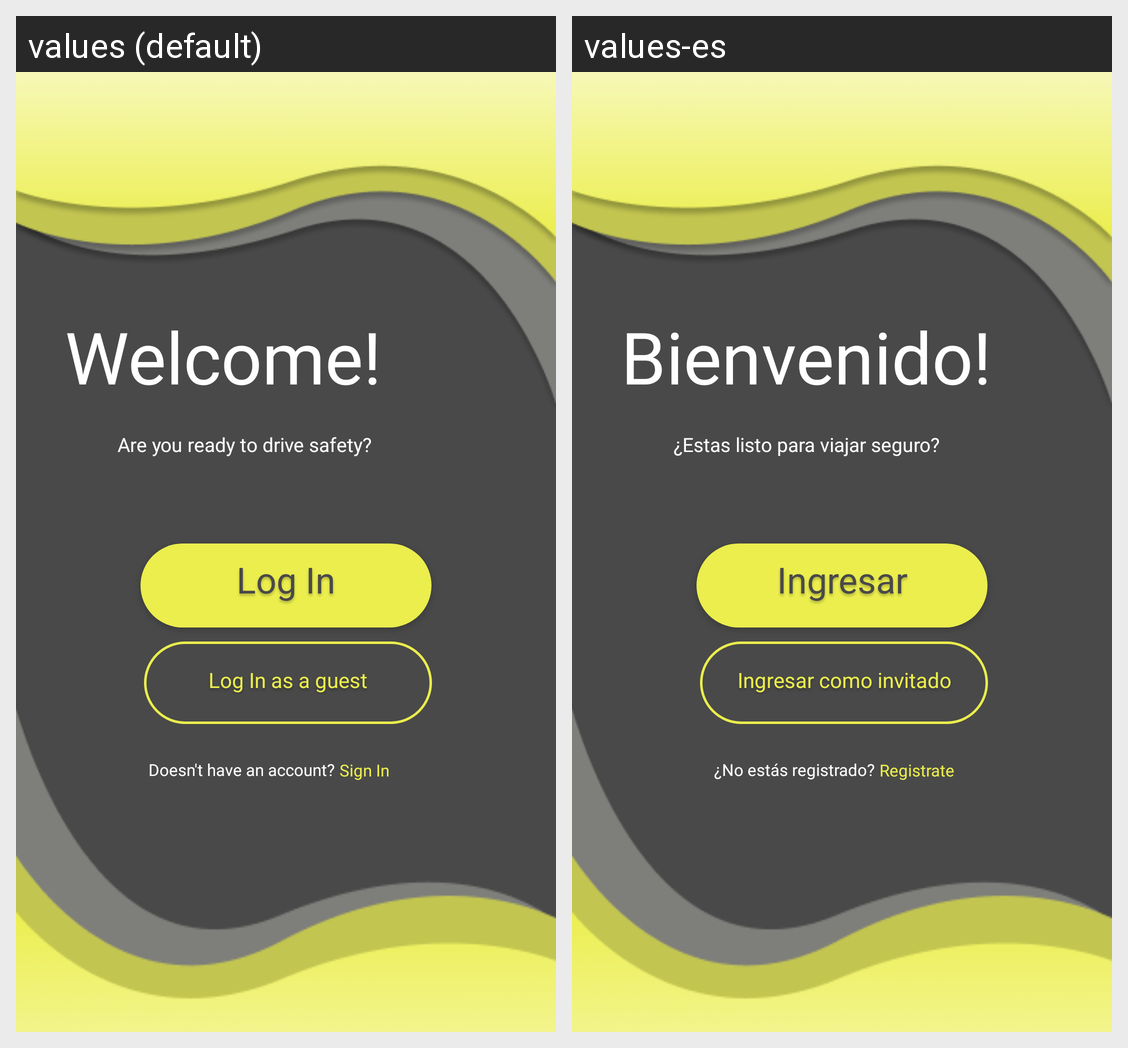

This grid shows one Android layout under two languages. Give, for every string resource on the screen, its name, the default text and each shown locale's text.
Android screen res/layout/activity_welcome__screen.xml rendered under 2 locales, left to right: values (default), values-es. Device: Nexus 5 (rendered at 1080×1920; each locale shown at half size, 540×960, under a caption strip naming it); theme AppTheme.
Strings drawn on this screen, with the default value and each locale's value (text and hints the layout hard-codes, and strings that could not be matched under every locale, appear in the picture but are not listed):

bienvenido
  values: Welcome!
  values-es: Bienvenido!

registrate
  values: Sign In
  values-es: Registrate

noAccount
  values: Doesn't have an account?
  values-es: ¿No estás registrado?

estas_listo
  values: Are you ready to drive safety?
  values-es: ¿Estas listo para viajar seguro?

logIn
  values: Log In
  values-es: Ingresar

logInAsAGuest
  values: Log In as a guest
  values-es: Ingresar como invitado
